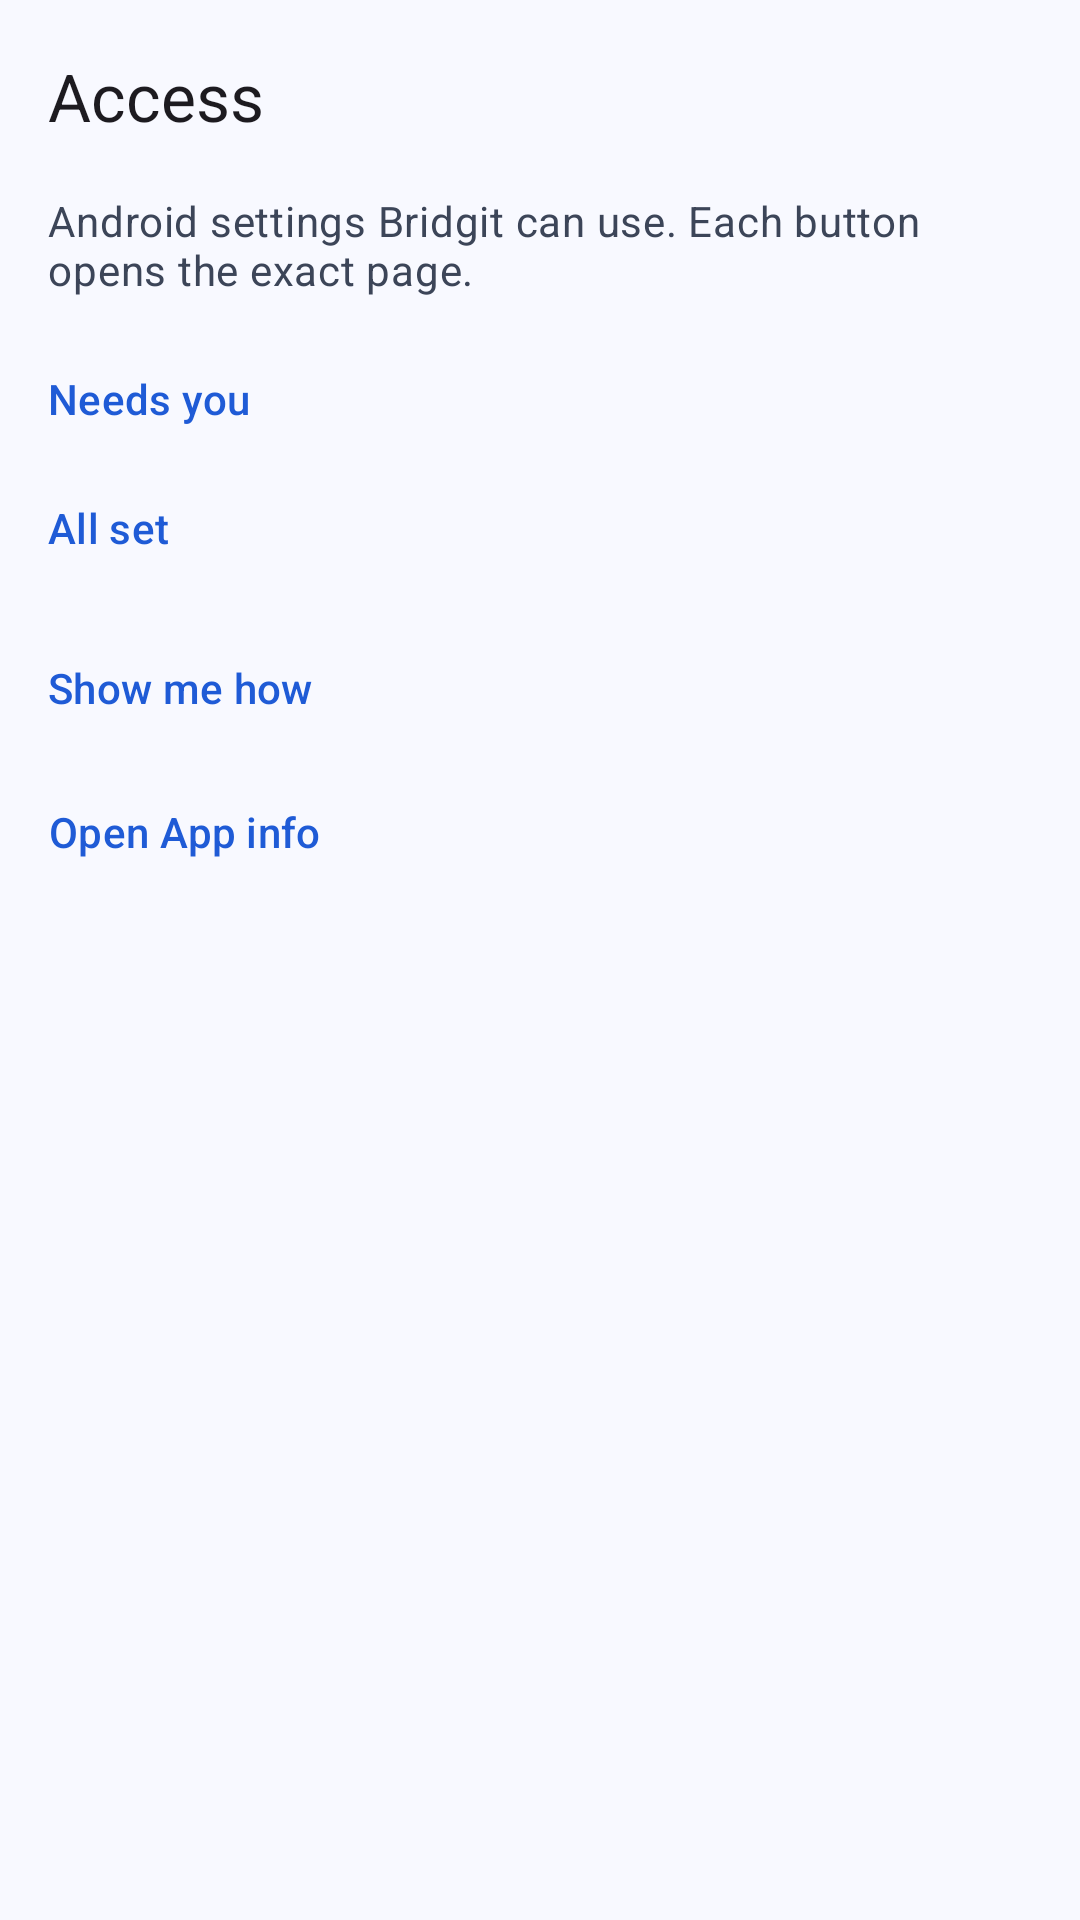

Here is an Android app screen rendered from its layout file. Give the layout XML and the strings, colors and styles it references.
<!-- AndroidManifest.xml: application theme Theme.Bridgit -->
<!-- res/layout/fragment_access.xml -->
<?xml version="1.0" encoding="utf-8"?>
<LinearLayout xmlns:android="http://schemas.android.com/apk/res/android"
    xmlns:app="http://schemas.android.com/apk/res-auto"
    android:layout_width="match_parent"
    android:layout_height="match_parent"
    android:background="?attr/colorSurface"
    android:orientation="vertical">

    <com.google.android.material.appbar.MaterialToolbar
        android:id="@+id/toolbar"
        android:layout_width="match_parent"
        android:layout_height="wrap_content"
        android:minHeight="64dp"
        app:navigationContentDescription="@string/access_back"
        app:navigationIcon="@drawable/ic_back"
        app:title="@string/access_title"
        app:titleTextAppearance="?attr/textAppearanceTitleLarge" />

    <androidx.core.widget.NestedScrollView
        android:id="@+id/scroll"
        android:layout_width="match_parent"
        android:layout_height="0dp"
        android:layout_weight="1"
        android:clipToPadding="false">

        <LinearLayout
            android:id="@+id/access_content"
            android:layout_width="match_parent"
            android:layout_height="wrap_content"
            android:orientation="vertical"
            android:paddingBottom="16dp">

            <TextView
                android:layout_width="match_parent"
                android:layout_height="wrap_content"
                android:paddingHorizontal="16dp"
                android:paddingBottom="8dp"
                android:text="@string/access_intro"
                android:textAppearance="?attr/textAppearanceBodyMedium"
                android:textColor="?attr/colorOnSurfaceVariant" />

            <TextView
                android:id="@+id/needs_header"
                style="@style/Widget.Bridgit.SectionHeader"
                android:layout_width="match_parent"
                android:layout_height="wrap_content"
                android:paddingHorizontal="16dp"
                android:text="@string/access_needs_you" />

            <LinearLayout
                android:id="@+id/needs"
                android:layout_width="match_parent"
                android:layout_height="wrap_content"
                android:orientation="vertical" />

            <TextView
                android:id="@+id/ok_header"
                style="@style/Widget.Bridgit.SectionHeader"
                android:layout_width="match_parent"
                android:layout_height="wrap_content"
                android:paddingHorizontal="16dp"
                android:text="@string/access_all_set" />

            <LinearLayout
                android:id="@+id/ok"
                android:layout_width="match_parent"
                android:layout_height="wrap_content"
                android:orientation="vertical" />

            <com.google.android.material.button.MaterialButton
                android:id="@+id/show_how"
                style="@style/Widget.Material3.Button.TextButton"
                android:layout_width="wrap_content"
                android:layout_height="wrap_content"
                android:layout_marginStart="4dp"
                android:layout_marginTop="12dp"
                android:text="@string/access_show_me_how" />

            <com.google.android.material.button.MaterialButton
                android:id="@+id/app_info"
                style="@style/Widget.Material3.Button.TextButton"
                android:layout_width="wrap_content"
                android:layout_height="wrap_content"
                android:layout_marginStart="4dp"
                android:text="@string/access_open_app_info" />
        </LinearLayout>
    </androidx.core.widget.NestedScrollView>
</LinearLayout>
<!-- resources referenced by this layout -->
<resources>
  <string name="access_all_set">All set</string>
  <string name="access_back">Back</string>
  <string name="access_intro">Android settings Bridgit can use. Each button opens the exact page.</string>
  <string name="access_needs_you">Needs you</string>
  <string name="access_open_app_info">Open App info</string>
  <string name="access_show_me_how">Show me how</string>
  <string name="access_title">Access</string>
  <style name="Widget.Bridgit.SectionHeader" parent="">
          <item name="android:textAppearance">?attr/textAppearanceLabelLarge</item>
          <item name="android:textColor">?attr/colorPrimary</item>
          <item name="android:paddingTop">16dp</item>
          <item name="android:paddingBottom">8dp</item>
          <item name="android:accessibilityHeading">true</item>
      </style>
  <color name="b_primary">#1F5BD6</color>
  <color name="b_on_primary">#FFFFFF</color>
  <color name="b_primary_container">#D6E2FF</color>
  <color name="b_on_primary_container">#001849</color>
  <color name="b_secondary">#7A5900</color>
  <color name="b_on_secondary">#FFFFFF</color>
  <color name="b_secondary_container">#FFDEA6</color>
  <color name="b_on_secondary_container">#261900</color>
  <color name="b_surface">#F8F9FF</color>
  <color name="b_on_surface">#151B27</color>
  <color name="b_surface_container">#E6EBF5</color>
  <color name="b_surface_container_high">#D7DEEC</color>
  <color name="b_surface_container_highest">#C9D2E3</color>
  <color name="b_surface_container_low">#EFF2FA</color>
  <color name="b_surface_container_lowest">#FFFFFF</color>
  <color name="b_on_surface_variant">#3C4558</color>
  <color name="b_outline">#6B758A</color>
  <color name="b_outline_variant">#B5BFD2</color>
  <color name="b_error">#BA1A1A</color>
  <color name="b_on_error">#FFFFFF</color>
  <color name="b_error_container">#FFDAD6</color>
  <color name="b_on_error_container">#410002</color>
  <color name="b_success">#1E7A3C</color>
  <color name="b_success_container">#C3EFCD</color>
  <color name="b_on_success_container">#00210B</color>
  <style name="Widget.Bridgit.OutlinedButton" parent="Widget.Material3.Button.OutlinedButton">
          <item name="backgroundTint">@color/toggle_checked_bg</item>
      </style>
</resources>
